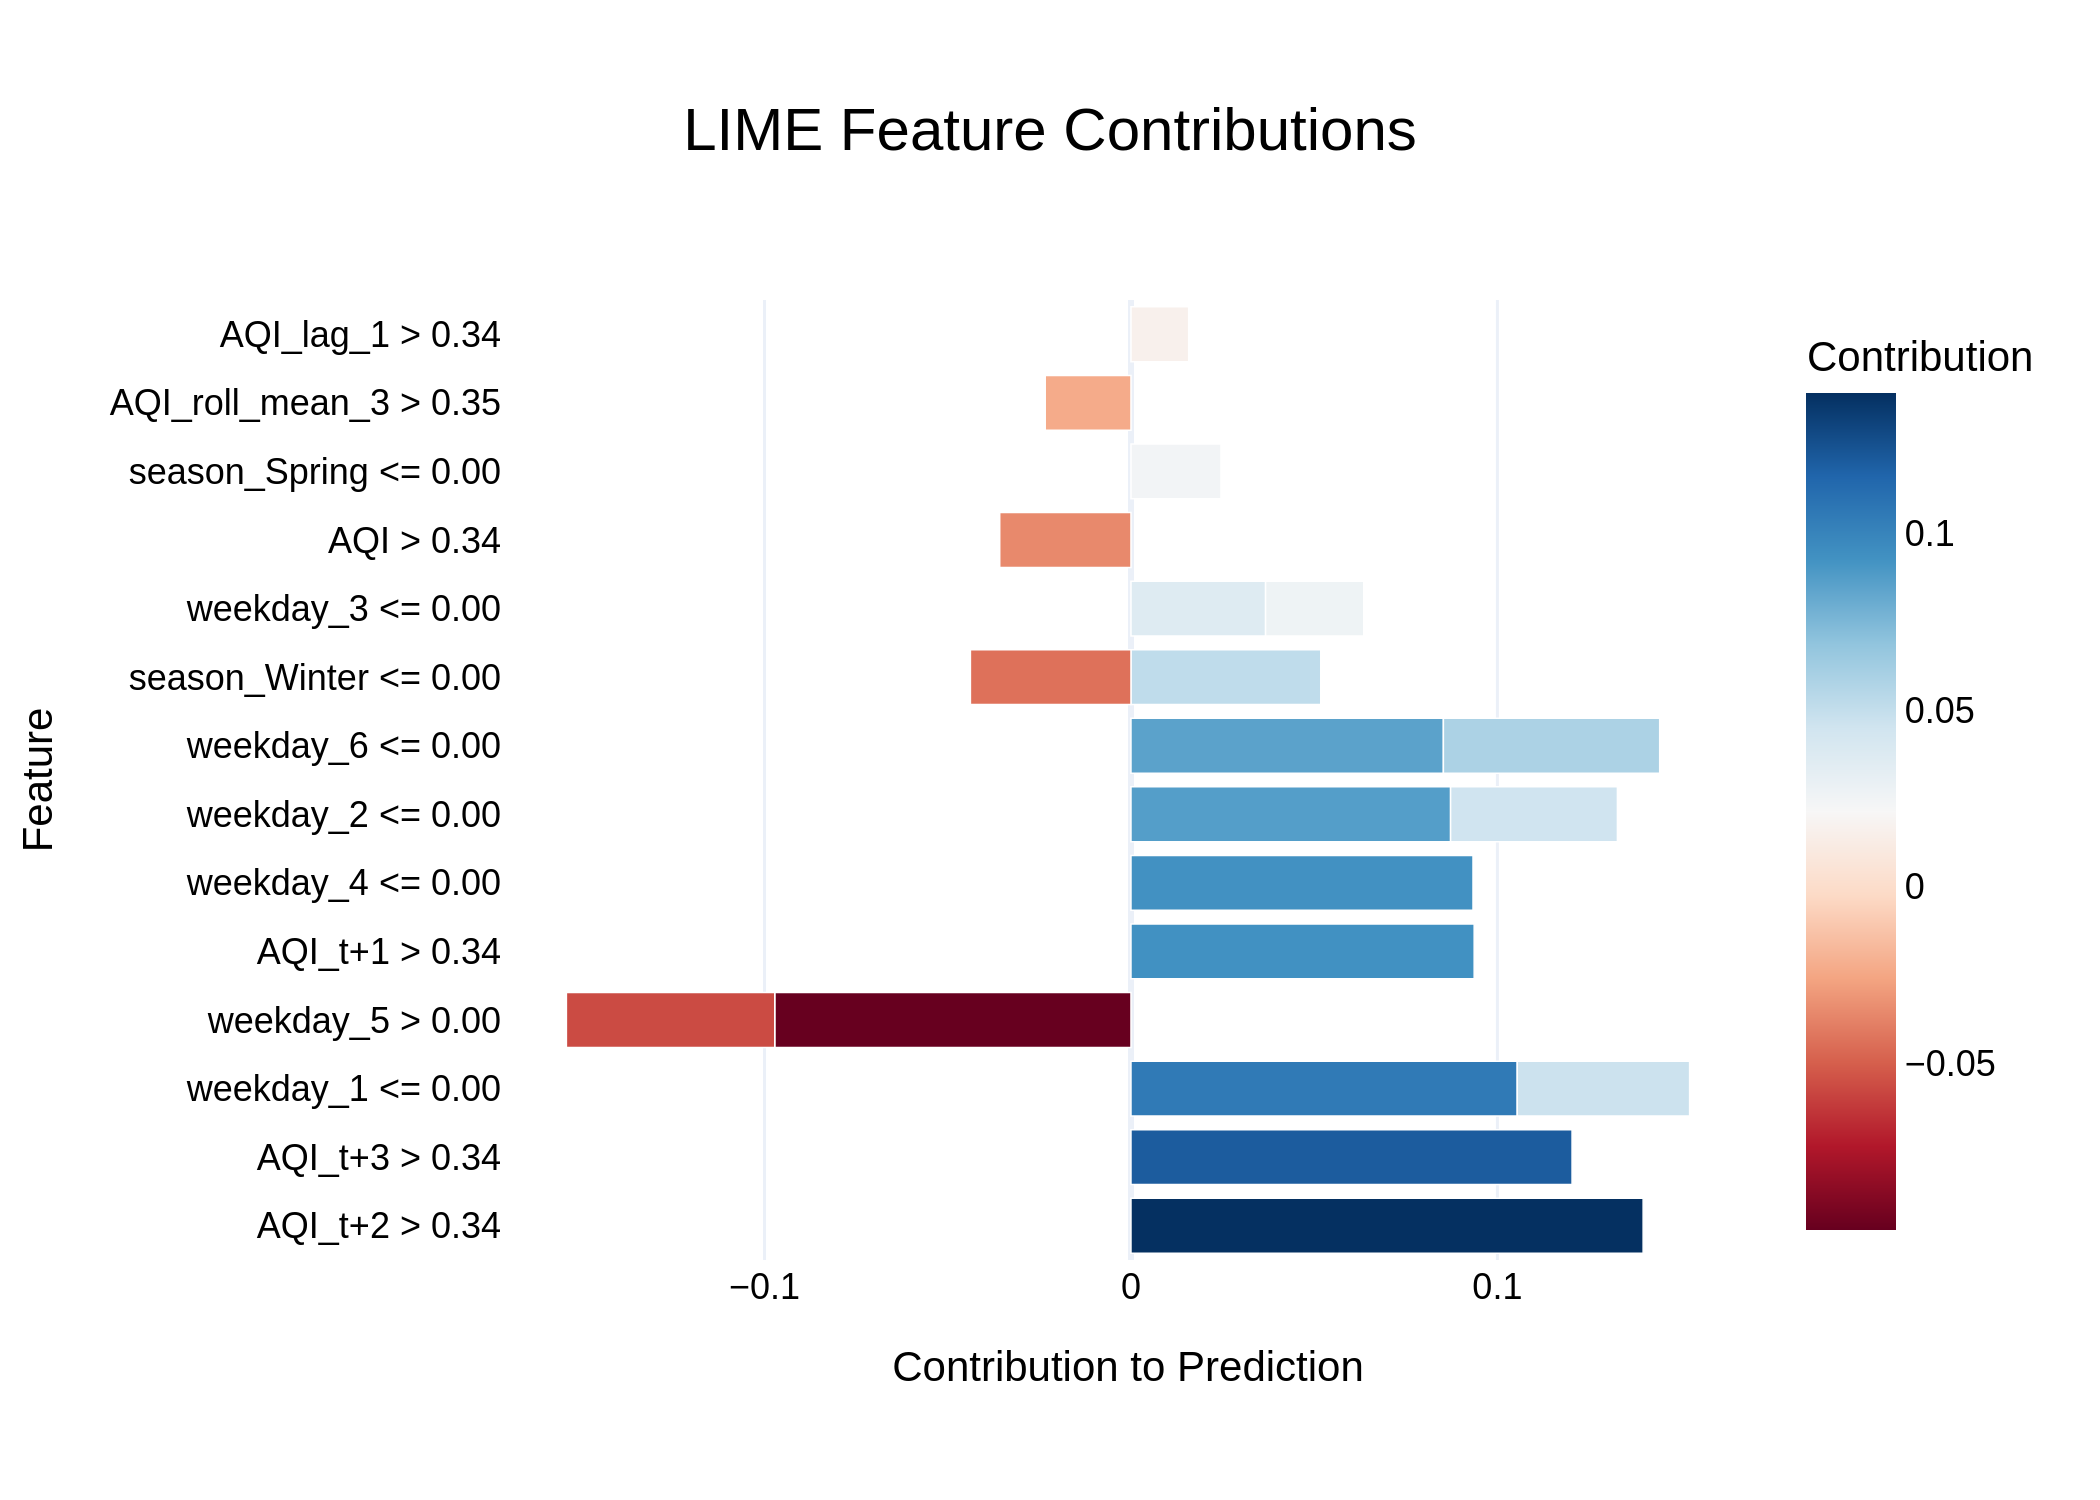

The data file committed next to this chart (first rows):
Feature, Contribution
AQI_t+2 > 0.34, 0.1398
AQI_t+3 > 0.34, 0.1204
weekday_1 <= 0.00, 0.1054
weekday_5 > 0.00, -0.09722
AQI_t+1 > 0.34, 0.09367
weekday_4 <= 0.00, 0.09334
weekday_2 <= 0.00, 0.08723
weekday_6 <= 0.00, 0.08526
weekday_6 <= 0.00, 0.05903
weekday_5 > 0.00, -0.05686
season_Winter <= 0.00, 0.0518
weekday_1 <= 0.00, 0.04704
weekday_2 <= 0.00, 0.04553
season_Winter <= 0.00, -0.04382
weekday_3 <= 0.00, 0.03673
AQI > 0.34, -0.03582
weekday_3 <= 0.00, 0.02679
season_Spring <= 0.00, 0.02457
AQI_roll_mean_3 > 0.35, -0.0234
AQI_lag_1 > 0.34, 0.01575
